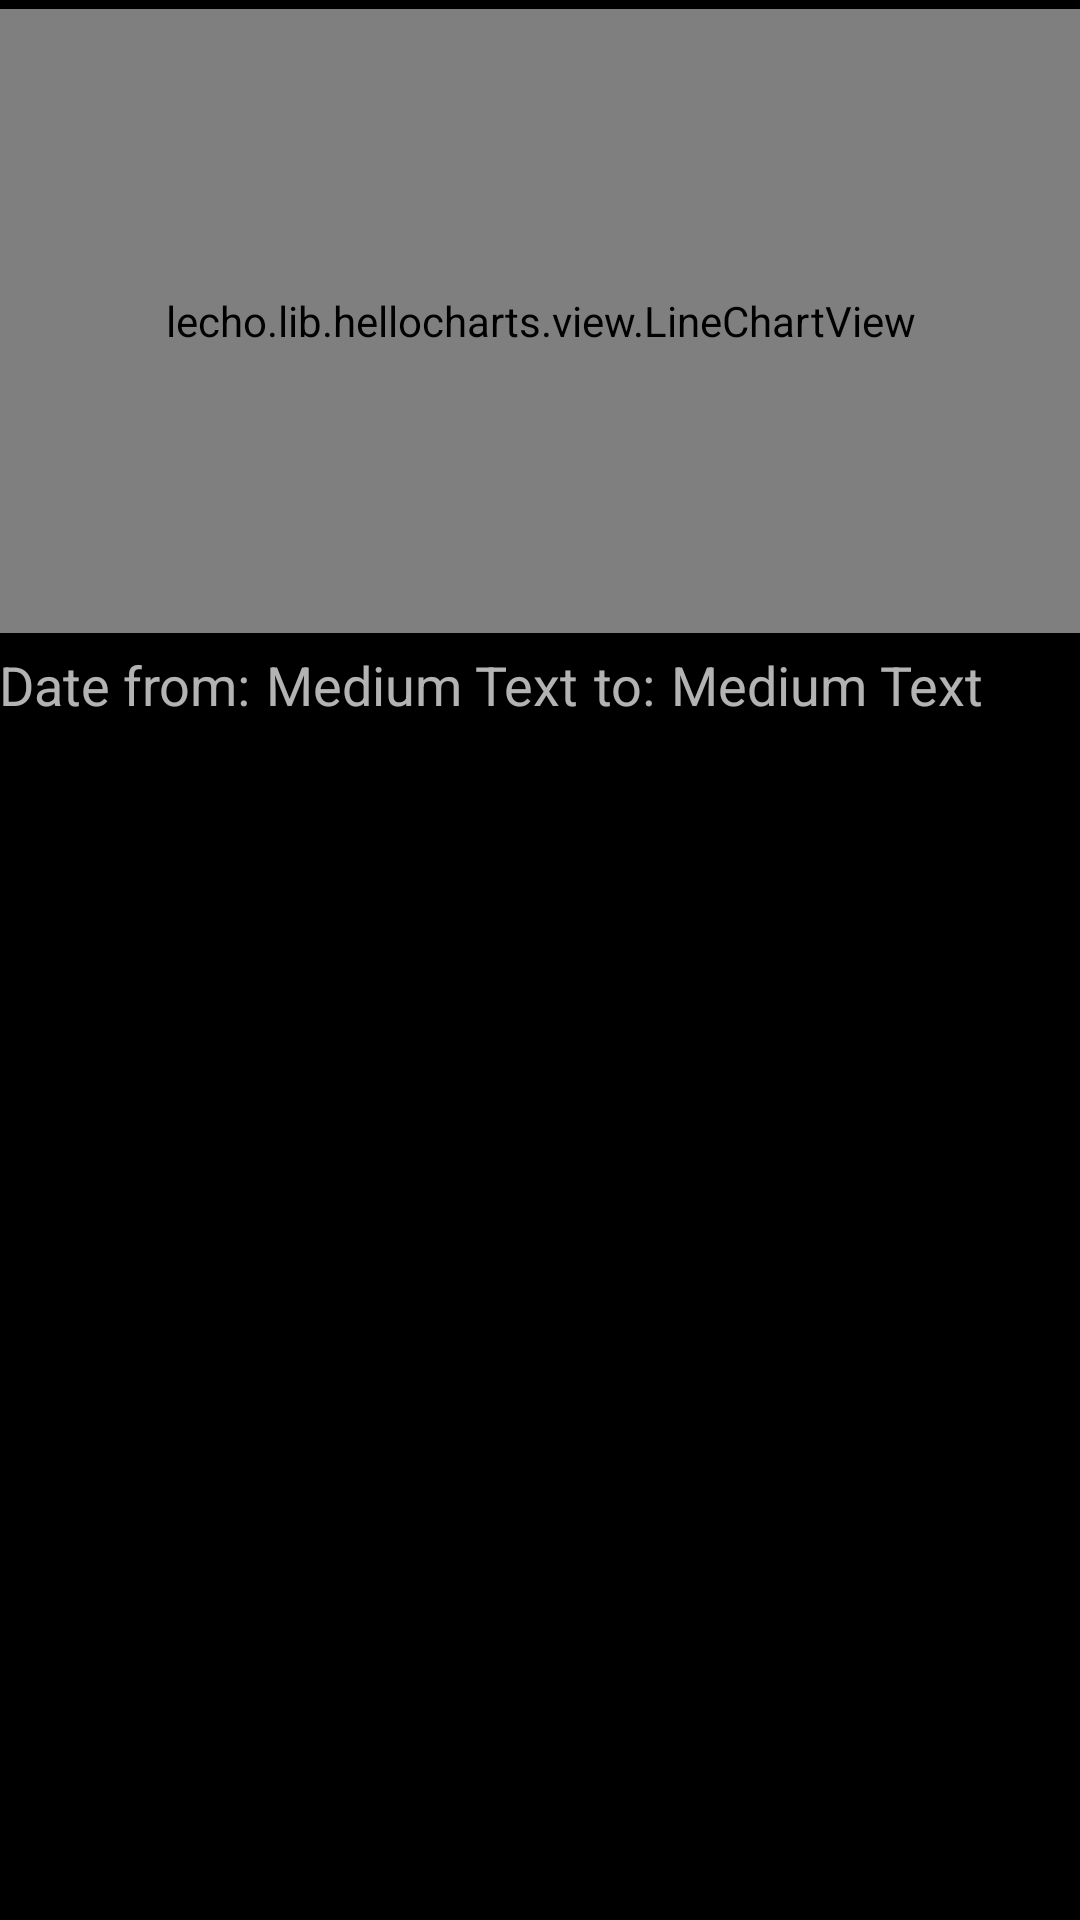

The Android layout XML behind this screen, and the referenced resources:
<!-- AndroidManifest.xml: application theme AppTheme -->
<!-- res/layout/activity_results_edit.xml -->
<?xml version="1.0" encoding="utf-8"?>
<RelativeLayout xmlns:android="http://schemas.android.com/apk/res/android"
    xmlns:tools="http://schemas.android.com/tools"
    android:id="@+id/content"
    android:layout_width="match_parent"
    android:layout_height="match_parent"
    android:paddingBottom="@dimen/activity_vertical_margin"
    android:paddingLeft="@dimen/activity_horizontal_margin"
    android:paddingRight="@dimen/activity_horizontal_margin"
    android:paddingTop="@dimen/activity_vertical_margin"
    tools:context="com.sdairy.simple_workout_daiary.activityes.ResultsEdit">

    <lecho.lib.hellocharts.view.LineChartView
        android:id="@+id/chart1"
        android:layout_width="match_parent"
        android:layout_height="208dp"
        android:layout_alignParentEnd="true"
        android:layout_alignParentLeft="true"
        android:layout_alignParentRight="true"
        android:layout_alignParentStart="true"
        android:layout_alignParentTop="true"
        android:layout_marginBottom="5dp"
        android:layout_marginTop="3dp" />

    <ListView
        android:id="@+id/data_list"
        android:layout_width="wrap_content"
        android:layout_height="wrap_content"
        android:layout_alignParentLeft="true"
        android:layout_alignParentStart="true"
        android:layout_below="@+id/startdate"
        android:divider="#0080ff"
        android:dividerHeight="2dp" />

    <TextView
        android:id="@+id/startdate"
        android:layout_width="wrap_content"
        android:layout_height="wrap_content"
        android:layout_alignTop="@+id/textView5"
        android:layout_marginBottom="5dp"
        android:layout_marginLeft="5dp"
        android:layout_toEndOf="@+id/textView3"
        android:layout_toRightOf="@+id/textView3"
        android:onClick="datePick"
        android:text="Medium Text"
        android:textAppearance="@style/Base.TextAppearance.AppCompat.Medium.Inverse" />

    <TextView
        android:id="@+id/endDate"
        android:layout_width="wrap_content"
        android:layout_height="wrap_content"
        android:layout_alignTop="@+id/textView5"
        android:layout_marginBottom="5dp"
        android:layout_toEndOf="@+id/textView5"
        android:layout_toRightOf="@+id/textView5"
        android:onClick="datePick"
        android:text="Medium Text"
        android:textAppearance="@style/Base.TextAppearance.AppCompat.Medium.Inverse" />

    <TextView
        android:id="@+id/textView3"
        android:layout_width="wrap_content"
        android:layout_height="wrap_content"
        android:layout_above="@+id/data_list"
        android:layout_alignParentLeft="true"
        android:layout_alignParentStart="true"
        android:layout_marginBottom="5dp"
        android:onClick="datePick"
        android:text="@string/datestart"
        android:textAppearance="@style/Base.TextAppearance.AppCompat.Medium.Inverse" />

    <TextView
        android:id="@+id/textView5"
        android:layout_width="wrap_content"
        android:layout_height="wrap_content"
        android:layout_below="@+id/chart1"
        android:layout_marginBottom="5dp"
        android:layout_marginLeft="5dp"
        android:layout_marginRight="5dp"
        android:layout_toEndOf="@+id/startdate"
        android:layout_toRightOf="@+id/startdate"
        android:onClick="datePick"
        android:text="@string/dateto"
        android:textAppearance="@style/Base.TextAppearance.AppCompat.Medium.Inverse" />

    <TextView
        android:id="@+id/empty"
        android:layout_width="match_parent"
        android:layout_height="match_parent"
        android:text="@string/empty"

        android:textAlignment="center"
        android:textAppearance="@style/Base.TextAppearance.AppCompat.Large.Inverse"
        android:visibility="invisible"
        android:layout_alignTop="@+id/chart1"
        android:layout_alignParentLeft="true"
        android:layout_alignParentStart="true"
        android:layout_marginTop="68dp" />
</RelativeLayout>
<!-- resources referenced by this layout -->
<resources>
  <string name="datestart">Date from: </string>
  <string name="dateto">to: </string>
  <string name="empty">No data</string>
  <style name="AppTheme" parent="Theme.AppCompat.Light.DarkActionBar">
          
          <item name="colorPrimary">@color/colorPrimary</item>
          <item name="colorPrimaryDark">@color/colorPrimaryDark</item>
          <item name="colorAccent">@color/colorAccent</item>
          <item name="android:colorBackground">@color/abc_search_url_text_pressed</item>
          <item name="android:textColorSecondary">@color/bright_foreground_inverse_material_light
          </item>
          <item name="android:textColorPrimary">@color/abc_primary_text_material_dark</item>
          <item name="android:windowBackground">@android:color/black</item>
          <item name="android:textColorPrimaryInverse">@color/background_floating_material_light
          </item>
  
      </style>
  <color name="colorPrimary">#0099ff</color>
  <color name="colorPrimaryDark">#000000</color>
  <color name="colorAccent">#009dff</color>
</resources>
